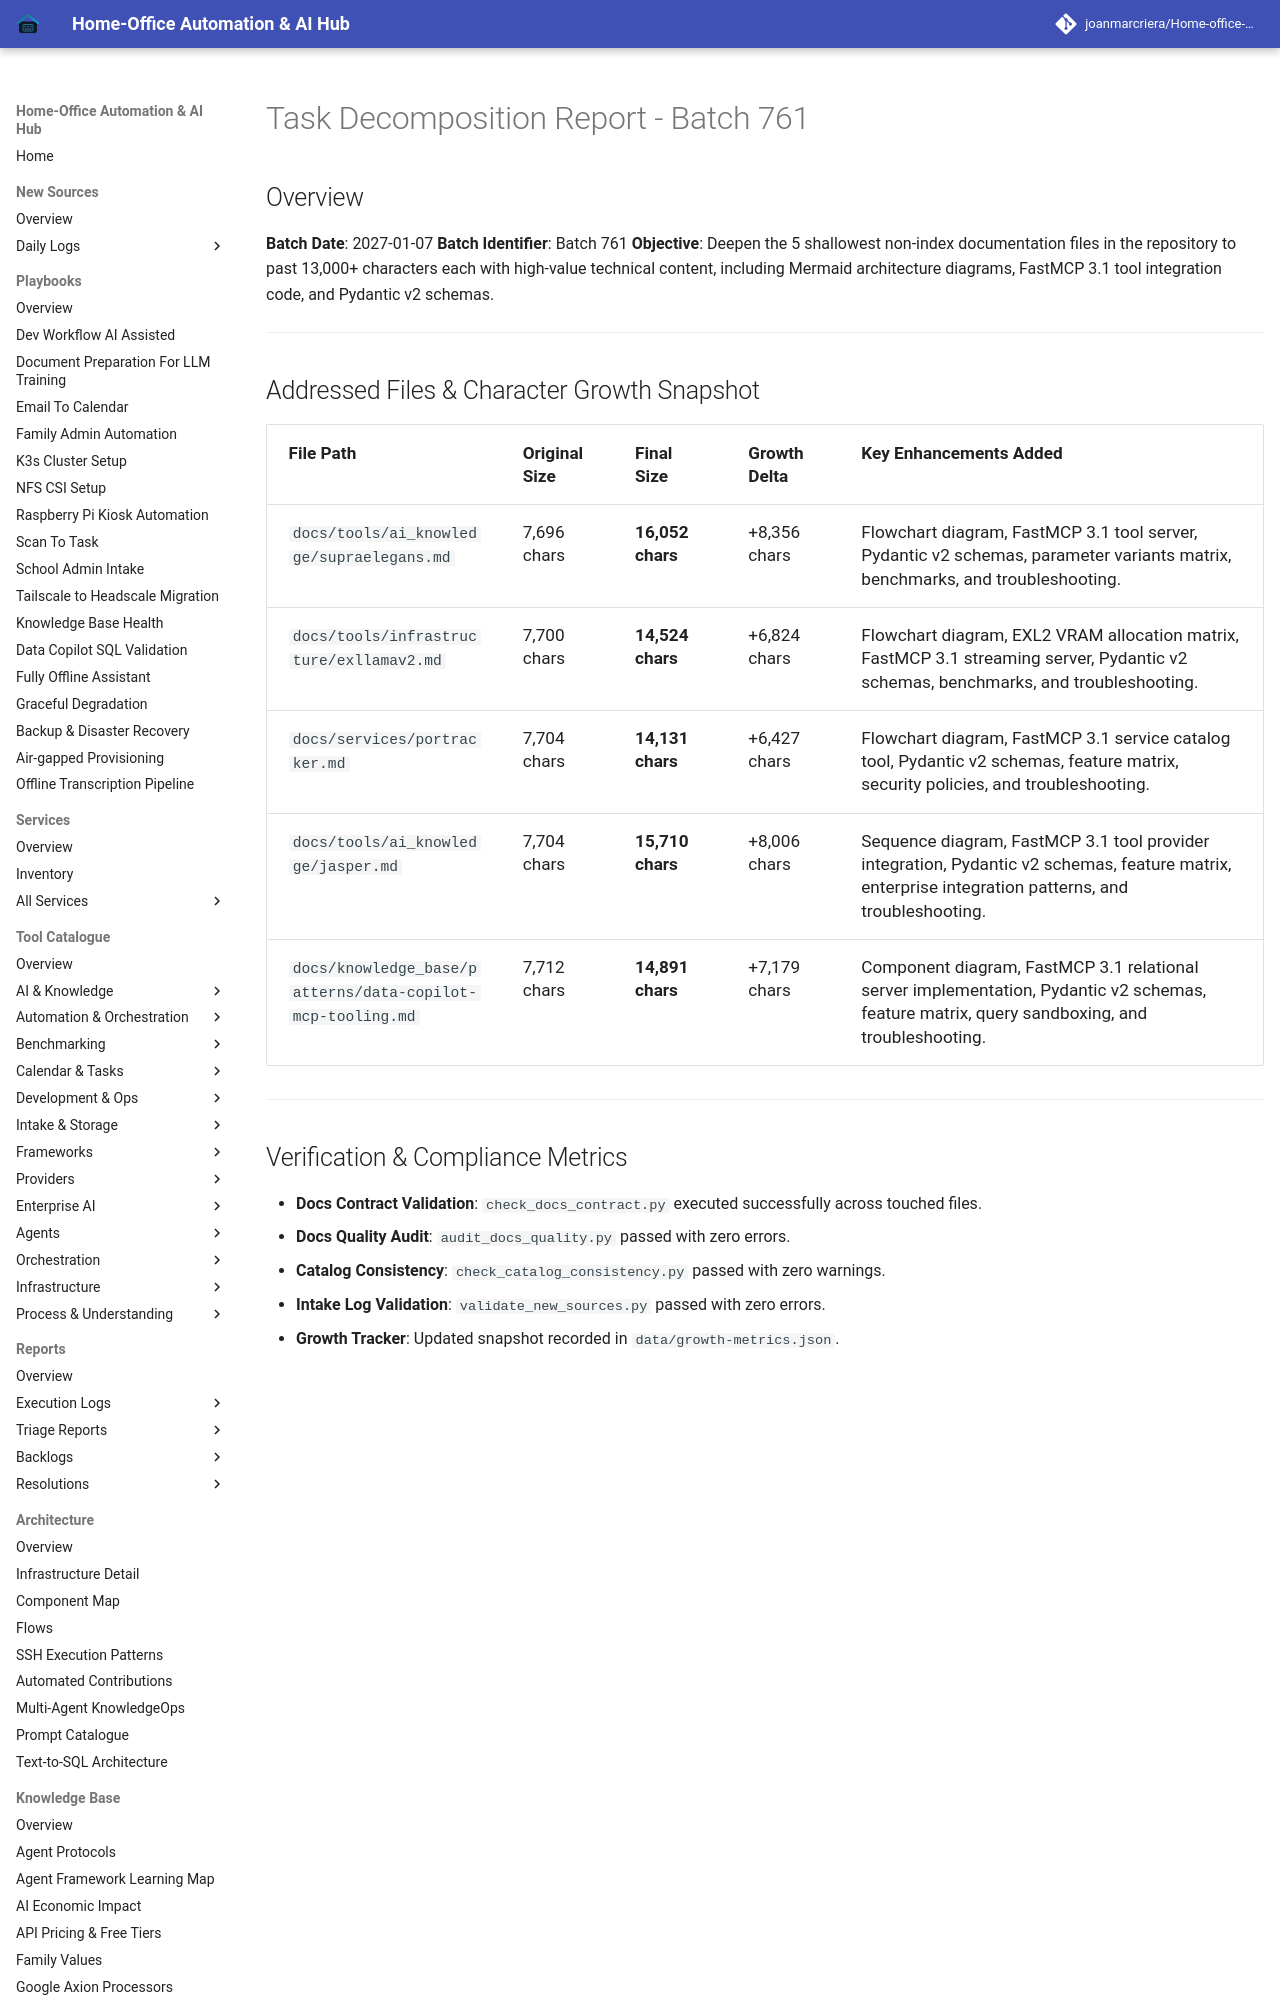

repository: joanmarcriera/Home-office-automations · page: reports/task-decomposition-batch-761/index.html · generator: mkdocs

# Task Decomposition Report - Batch 761

## Overview
**Batch Date**: 2027-01-07
**Batch Identifier**: Batch 761
**Objective**: Deepen the 5 shallowest non-index documentation files in the repository to past 13,000+ characters each with high-value technical content, including Mermaid architecture diagrams, FastMCP 3.1 tool integration code, and Pydantic v2 schemas.

---
